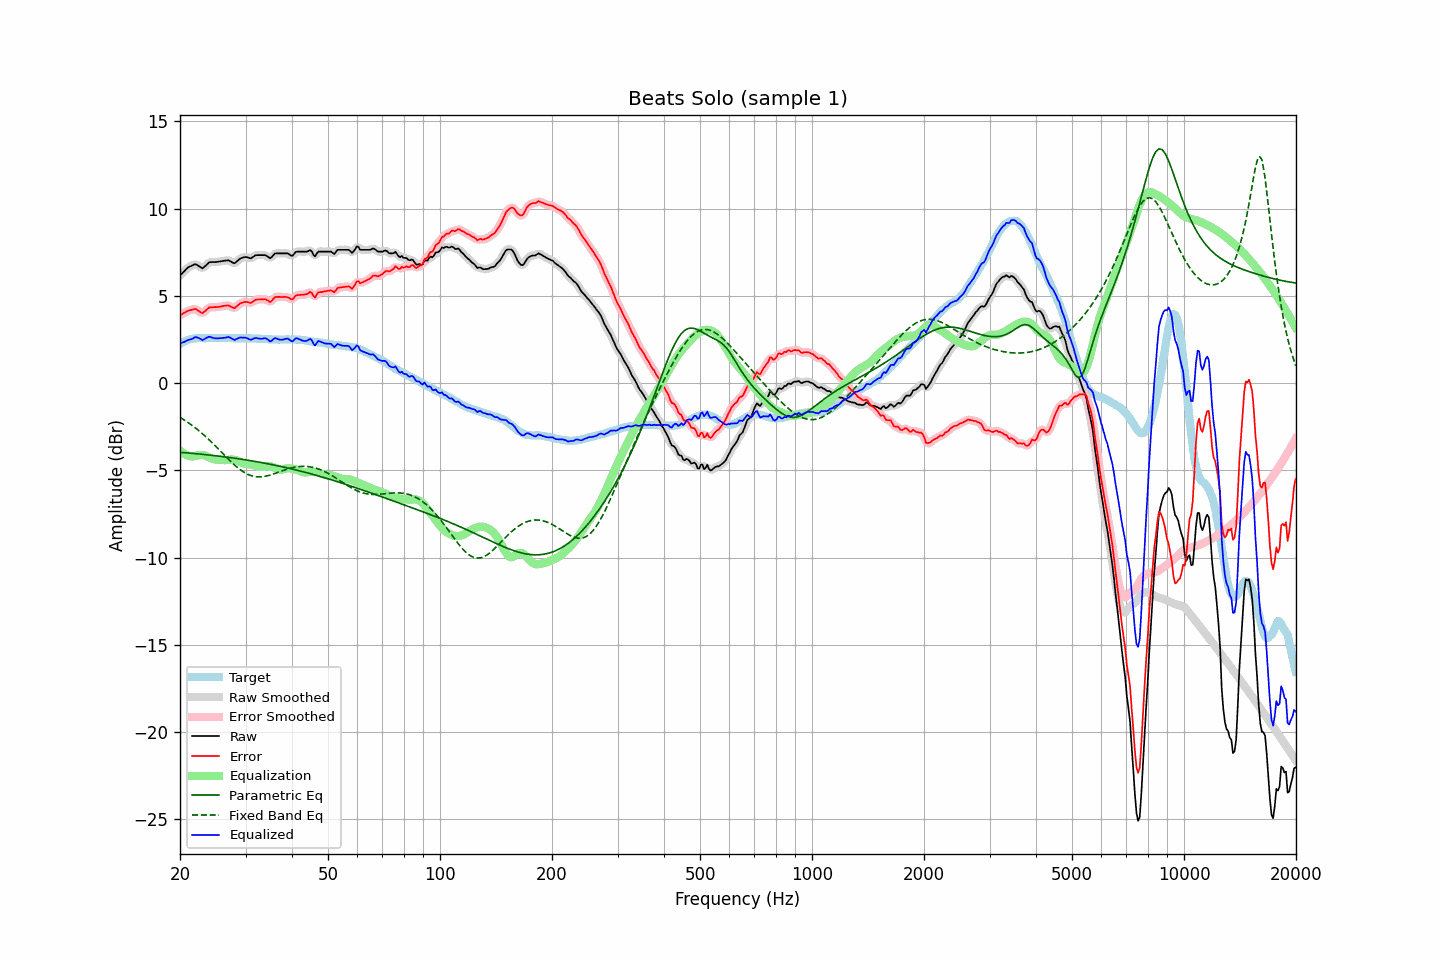

The data file committed next to this chart (first rows):
frequency, raw, error, smoothed, error_smoothed, equalization, parametric_eq, fixed_band_eq, equalized_raw, equalized_smoothed, target
20.00, 6.17, 3.90, 6.16, 3.90, -3.87, -3.97, -1.96, 2.30, 2.29, 2.26
20.20, 6.26, 3.94, 6.26, 3.95, -3.95, -3.97, -2.02, 2.31, 2.32, 2.31
20.40, 6.36, 3.99, 6.36, 4.00, -4.01, -3.98, -2.07, 2.34, 2.35, 2.36
20.61, 6.44, 4.05, 6.45, 4.05, -4.07, -3.99, -2.13, 2.37, 2.38, 2.39
20.81, 6.55, 4.10, 6.54, 4.10, -4.12, -4.00, -2.19, 2.43, 2.42, 2.44
21.02, 6.63, 4.14, 6.62, 4.14, -4.16, -4.00, -2.26, 2.47, 2.46, 2.48
21.23, 6.68, 4.17, 6.68, 4.17, -4.18, -4.01, -2.32, 2.49, 2.49, 2.50
21.44, 6.72, 4.19, 6.72, 4.20, -4.20, -4.02, -2.39, 2.52, 2.52, 2.52
21.66, 6.76, 4.21, 6.77, 4.23, -4.20, -4.03, -2.46, 2.55, 2.57, 2.54
21.87, 6.81, 4.25, 6.79, 4.24, -4.19, -4.04, -2.53, 2.62, 2.61, 2.55
22.09, 6.81, 4.23, 6.79, 4.22, -4.16, -4.05, -2.60, 2.64, 2.63, 2.57
22.31, 6.75, 4.16, 6.75, 4.17, -4.14, -4.05, -2.67, 2.61, 2.61, 2.58
22.54, 6.69, 4.10, 6.68, 4.10, -4.12, -4.06, -2.75, 2.56, 2.56, 2.58
22.76, 6.64, 4.05, 6.63, 4.05, -4.12, -4.07, -2.83, 2.52, 2.51, 2.58
22.99, 6.58, 4.00, 6.62, 4.04, -4.12, -4.08, -2.90, 2.45, 2.49, 2.57
23.22, 6.66, 4.08, 6.65, 4.08, -4.14, -4.09, -2.99, 2.52, 2.51, 2.57
23.45, 6.74, 4.16, 6.73, 4.16, -4.17, -4.10, -3.07, 2.57, 2.56, 2.57
23.69, 6.82, 4.24, 6.83, 4.25, -4.21, -4.11, -3.15, 2.62, 2.62, 2.58
23.92, 6.91, 4.32, 6.89, 4.31, -4.25, -4.12, -3.24, 2.66, 2.64, 2.58
24.16, 6.94, 4.35, 6.93, 4.34, -4.30, -4.13, -3.33, 2.64, 2.64, 2.58
24.40, 6.94, 4.34, 6.94, 4.36, -4.33, -4.14, -3.42, 2.60, 2.61, 2.59
24.65, 6.94, 4.35, 6.94, 4.35, -4.36, -4.15, -3.51, 2.58, 2.58, 2.58
24.89, 6.94, 4.35, 6.94, 4.35, -4.37, -4.16, -3.60, 2.56, 2.57, 2.58
25.14, 6.95, 4.36, 6.95, 4.36, -4.38, -4.17, -3.69, 2.57, 2.57, 2.58
25.39, 6.96, 4.36, 6.96, 4.37, -4.39, -4.18, -3.79, 2.57, 2.57, 2.59
25.65, 6.98, 4.38, 6.97, 4.38, -4.40, -4.19, -3.88, 2.58, 2.57, 2.59
25.91, 6.99, 4.40, 6.99, 4.40, -4.41, -4.21, -3.98, 2.57, 2.58, 2.58
26.16, 7.01, 4.42, 7.00, 4.42, -4.42, -4.22, -4.07, 2.59, 2.59, 2.58
26.43, 7.02, 4.43, 7.02, 4.44, -4.42, -4.23, -4.16, 2.60, 2.60, 2.58
26.69, 7.03, 4.44, 7.03, 4.45, -4.41, -4.24, -4.26, 2.62, 2.62, 2.58
26.96, 7.04, 4.45, 7.02, 4.44, -4.39, -4.25, -4.35, 2.64, 2.63, 2.58
27.23, 7.00, 4.41, 6.99, 4.41, -4.38, -4.27, -4.44, 2.61, 2.61, 2.58
27.50, 6.95, 4.36, 6.94, 4.36, -4.38, -4.28, -4.53, 2.57, 2.56, 2.58
27.77, 6.90, 4.32, 6.90, 4.32, -4.38, -4.29, -4.62, 2.51, 2.52, 2.57
28.05, 6.87, 4.29, 6.90, 4.33, -4.40, -4.30, -4.70, 2.47, 2.50, 2.57
28.33, 6.95, 4.38, 6.94, 4.38, -4.42, -4.32, -4.78, 2.52, 2.52, 2.56
28.62, 7.02, 4.46, 7.02, 4.45, -4.46, -4.33, -4.86, 2.57, 2.56, 2.56
28.90, 7.11, 4.53, 7.10, 4.53, -4.50, -4.34, -4.93, 2.61, 2.60, 2.57
29.19, 7.16, 4.59, 7.15, 4.59, -4.54, -4.36, -5.00, 2.61, 2.61, 2.56
29.48, 7.19, 4.61, 7.19, 4.62, -4.58, -4.37, -5.06, 2.61, 2.61, 2.57
29.78, 7.22, 4.65, 7.21, 4.65, -4.61, -4.39, -5.12, 2.61, 2.61, 2.56
30.08, 7.23, 4.65, 7.22, 4.65, -4.63, -4.40, -5.17, 2.60, 2.59, 2.57
30.38, 7.21, 4.64, 7.20, 4.63, -4.64, -4.42, -5.22, 2.56, 2.56, 2.56
30.68, 7.18, 4.61, 7.18, 4.61, -4.66, -4.43, -5.26, 2.52, 2.52, 2.56
30.99, 7.15, 4.58, 7.17, 4.61, -4.67, -4.45, -5.30, 2.48, 2.50, 2.56
31.30, 7.21, 4.65, 7.21, 4.65, -4.69, -4.46, -5.32, 2.52, 2.52, 2.55
31.61, 7.27, 4.71, 7.26, 4.71, -4.71, -4.48, -5.35, 2.56, 2.55, 2.55
31.93, 7.33, 4.77, 7.31, 4.76, -4.73, -4.49, -5.36, 2.59, 2.58, 2.55
32.24, 7.34, 4.79, 7.34, 4.79, -4.76, -4.51, -5.37, 2.57, 2.57, 2.54
32.57, 7.34, 4.79, 7.34, 4.80, -4.79, -4.53, -5.38, 2.55, 2.55, 2.54
32.89, 7.34, 4.79, 7.34, 4.80, -4.80, -4.54, -5.38, 2.54, 2.54, 2.54
33.22, 7.34, 4.80, 7.34, 4.81, -4.79, -4.56, -5.37, 2.54, 2.55, 2.53
33.55, 7.34, 4.80, 7.34, 4.81, -4.78, -4.58, -5.36, 2.56, 2.56, 2.53
33.89, 7.34, 4.81, 7.32, 4.80, -4.76, -4.59, -5.34, 2.58, 2.56, 2.52
34.23, 7.29, 4.76, 7.27, 4.75, -4.75, -4.61, -5.32, 2.54, 2.52, 2.52
34.57, 7.23, 4.71, 7.22, 4.70, -4.76, -4.63, -5.30, 2.47, 2.46, 2.51
34.92, 7.16, 4.64, 7.19, 4.68, -4.77, -4.65, -5.27, 2.39, 2.42, 2.51
35.27, 7.22, 4.71, 7.23, 4.73, -4.79, -4.67, -5.24, 2.43, 2.44, 2.50
35.62, 7.33, 4.82, 7.31, 4.81, -4.81, -4.68, -5.21, 2.51, 2.50, 2.50
35.97, 7.43, 4.92, 7.40, 4.89, -4.84, -4.70, -5.18, 2.58, 2.55, 2.50
... 635 more rows
